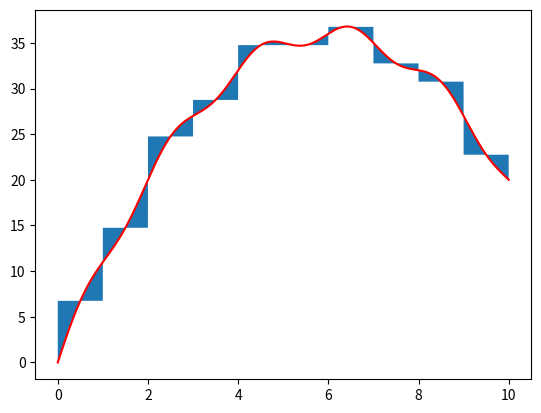

Python code for this plot:
import numpy as np
from math import pi,floor
import matplotlib.pyplot as plt

a = 0
b = 10
n = 10
h = (b-a)/n

fig,ax = plt.subplots(1,1)    

x = np.arange(a,b,.001)
x_md = np.arange(a,b+.001,h)
f = lambda x:x*(12-x)+np.sin(pi*x)
y = f(x)
md = f(x_md+h/2)
md_fine = [md[floor((i-a)/h)] for i in x]
'''
for item in x:
    m = floor((item-a)/h)
    md_fine = md[m]
'''

ax.plot(x,y,'r')
#ax.step(x_md,md,'g',where="post")
ax.fill_between(x,md_fine,y)
plt.show()